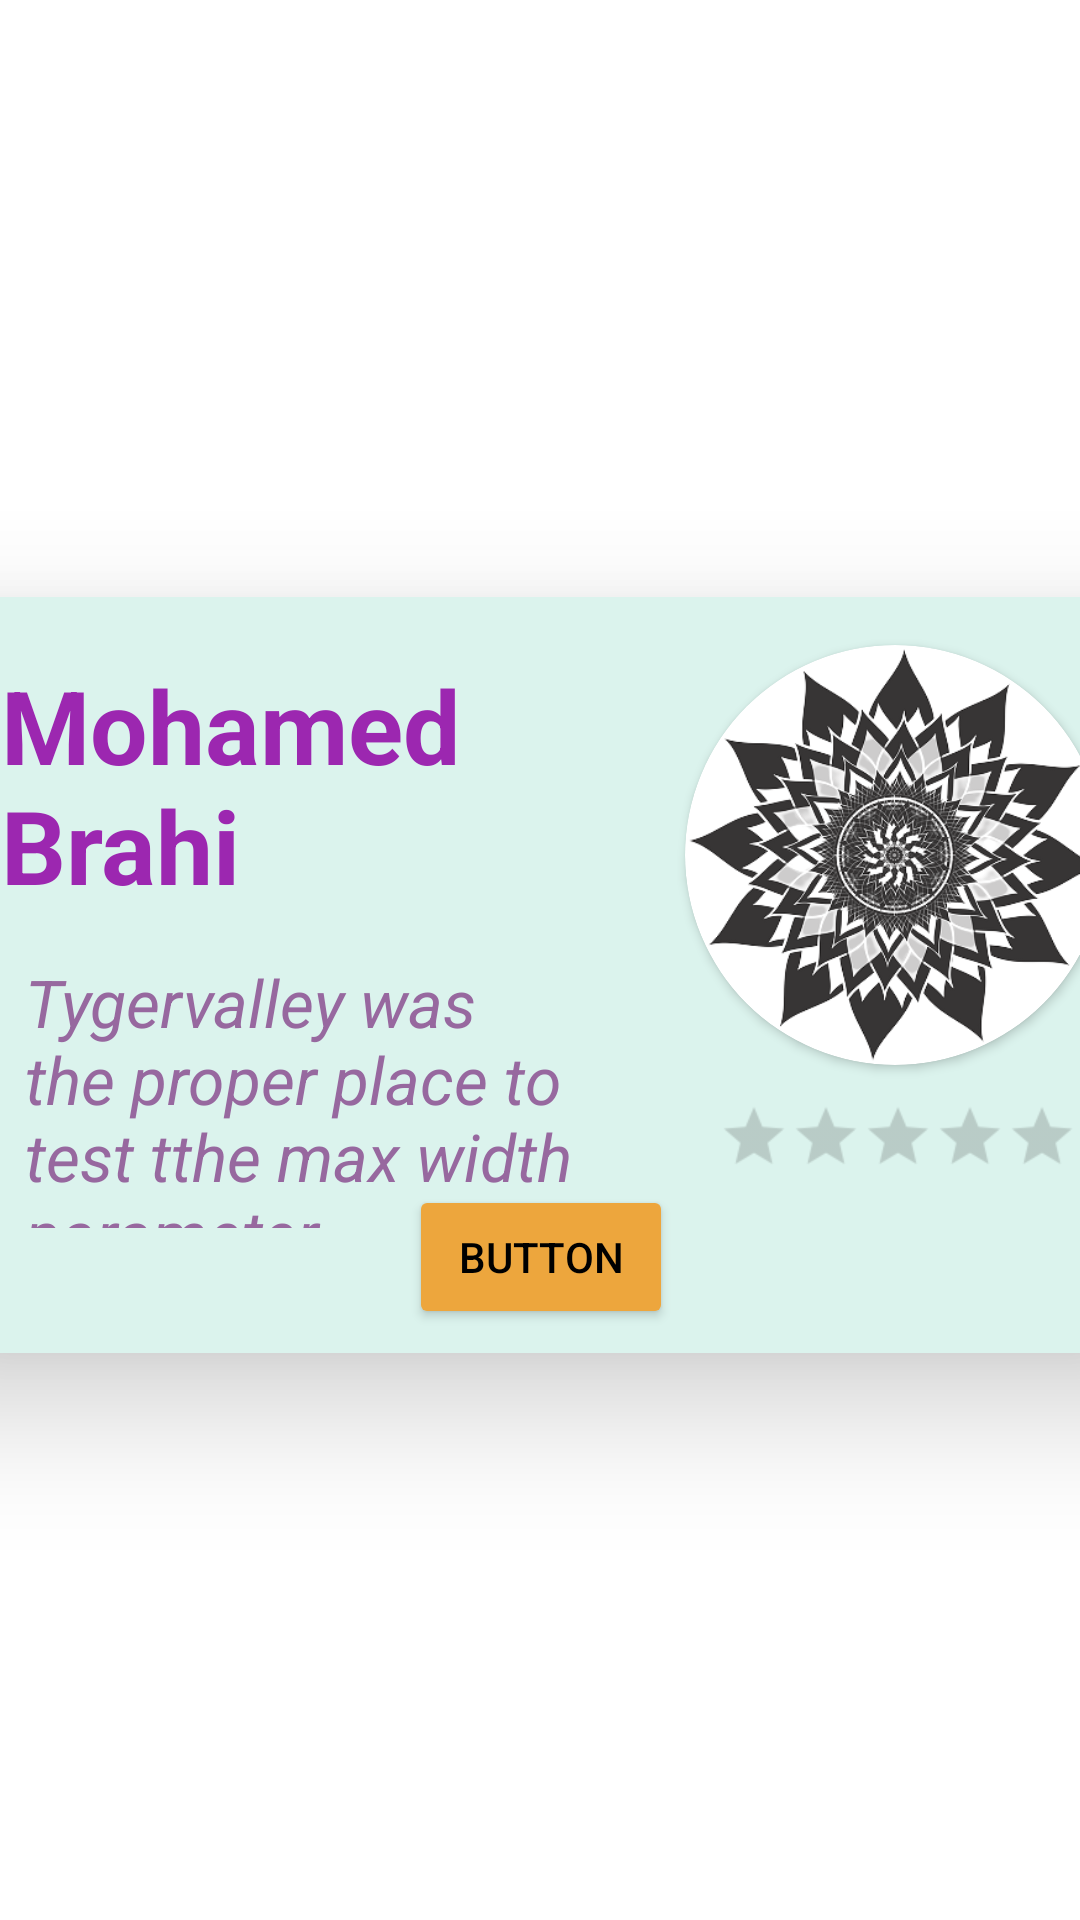

Android layout source for this screen:
<!-- AndroidManifest.xml: application theme Theme.WHEELSREPUTATION -->
<!-- res/layout/reputation_list_advert_layout.xml -->
<?xml version="1.0" encoding="utf-8"?>
<androidx.constraintlayout.widget.ConstraintLayout xmlns:android="http://schemas.android.com/apk/res/android"
    xmlns:tools="http://schemas.android.com/tools"
    android:layout_width="match_parent"
    android:layout_height="wrap_content"
    xmlns:app="http://schemas.android.com/apk/res-auto">

    <androidx.cardview.widget.CardView
        android:layout_width="408dp"
        android:layout_height="252dp"
        android:layout_marginBottom="5dp"
        android:layout_marginEnd="8dp"
        android:layout_marginStart="8dp"
        android:layout_marginTop="15dp"
        app:cardBackgroundColor="#DBF3ED"
        app:cardCornerRadius="25dp"
        app:cardElevation="25dp"
        app:layout_constraintBottom_toBottomOf="parent"
        app:layout_constraintEnd_toEndOf="parent"
        app:layout_constraintStart_toStartOf="parent"
        app:layout_constraintTop_toTopOf="parent">

        <androidx.constraintlayout.widget.ConstraintLayout
            android:layout_width="match_parent"
            android:layout_height="match_parent">

            <Button
                android:id="@+id/advert_button_reputation_list"
                android:layout_width="wrap_content"
                android:layout_height="wrap_content"
                android:layout_marginTop="8dp"
                android:text="Button"
                app:backgroundTint="#EDA63D"
                app:layout_constraintEnd_toEndOf="parent"
                app:layout_constraintHorizontal_bias="0.5"
                app:layout_constraintStart_toStartOf="parent"
                app:layout_constraintTop_toBottomOf="@+id/advert_ratingBar_reputation_list2" />

            <RatingBar
                android:id="@+id/advert_ratingBar_reputation_list2"
                style="@style/Widget.AppCompat.RatingBar.Small"
                android:layout_width="80dp"
                android:layout_height="wrap_content"
                android:layout_marginEnd="45dp"
                android:layout_marginTop="16dp"
                android:progressBackgroundTint="#CC373535"
                android:progressTint="#CDBB55FF"
                android:rating="0.0"
                android:scaleX="1.5"
                android:scaleY="1.5"
                app:layout_constraintEnd_toEndOf="parent"
                app:layout_constraintTop_toBottomOf="@+id/cardView" />

            <TextView
                android:id="@+id/advert_description_reputation_list"
                android:layout_width="wrap_content"
                android:layout_height="wrap_content"
                android:layout_marginStart="32dp"
                android:layout_marginTop="15dp"
                android:maxHeight="90dp"
                android:maxWidth="205dp"
                android:text="Tygervalley was the proper place to test tthe max width parameter"
                android:textColor="#97689F"
                android:textSize="22sp"
                android:textStyle="italic"
                app:layout_constraintStart_toStartOf="parent"
                app:layout_constraintTop_toBottomOf="@+id/advert_title_reputation_list" />

            <TextView
                android:id="@+id/advert_title_reputation_list"
                android:layout_width="0dp"
                android:layout_height="wrap_content"
                android:layout_marginEnd="16dp"
                android:layout_marginStart="24dp"
                android:layout_marginTop="20dp"
                android:text="Mohamed Brahi"
                android:textColor="#9C27B0"
                android:textSize="34sp"
                android:textStyle="bold"
                app:layout_constraintEnd_toStartOf="@+id/cardView"
                app:layout_constraintStart_toStartOf="parent"
                app:layout_constraintTop_toTopOf="parent" />

            <androidx.cardview.widget.CardView
                android:id="@+id/cardView"
                android:layout_width="140dp"
                android:layout_height="140dp"
                android:layout_marginEnd="16dp"
                android:layout_marginRight="16dp"
                android:layout_marginTop="16dp"
                android:src="@drawable/reputation_clipart"
                app:cardCornerRadius="90dp"
                app:layout_constraintEnd_toEndOf="parent"
                app:layout_constraintTop_toTopOf="parent">

                <ImageView
                    android:id="@+id/advert_imageView_reputation_list"
                    android:layout_width="wrap_content"
                    android:layout_height="wrap_content"
                    app:srcCompat="@drawable/reputation_sticker" />
            </androidx.cardview.widget.CardView>
        </androidx.constraintlayout.widget.ConstraintLayout>

    </androidx.cardview.widget.CardView>


</androidx.constraintlayout.widget.ConstraintLayout>
<!-- resources referenced by this layout -->
<resources>
  <!-- drawable reputation_clipart: png bitmap (drawable-v24, 129861 bytes) -->
  <!-- drawable reputation_sticker: png bitmap (drawable-v24, 101403 bytes) -->
  <style name="Theme.WHEELSREPUTATION" parent="Theme.MaterialComponents.Light.DarkActionBar">
          
          <item name="colorPrimary">@color/teal_200</item>
          <item name="colorPrimaryVariant">@color/teal_200</item>
          <item name="colorOnPrimary">@color/white</item>
          
          <item name="colorSecondary">@color/teal_200</item>
          <item name="colorSecondaryVariant">@color/teal_700</item>
          <item name="colorOnSecondary">@color/black</item>
          
          <item name="android:statusBarColor" tools:targetApi="l">?attr/colorPrimaryVariant</item>
          
          <item name="android:textColorPrimary">@color/black</item>
  
          
      </style>
  <!-- not gathered from this repository: default colours our renderer supplied (Android Studio template values) -->
  <color name="teal_200">#FF03DAC5</color>
  <color name="teal_700">#FF018786</color>
  <color name="black">#FF000000</color>
  <color name="white">#FFFFFFFF</color>
</resources>
